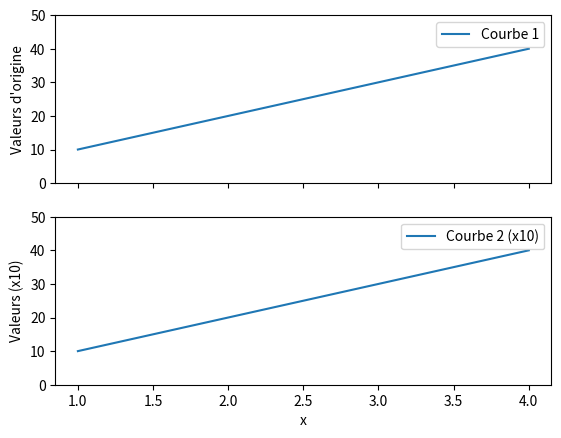

This figure's Python source:
import matplotlib.pyplot as plt

# Données exemples
x = [1, 2, 3, 4]
y1 = [10, 20, 30, 40]      # Grande échelle
y2 = [1, 2, 3, 4]          # Petite échelle

# Configuration du subplot
fig, (ax1, ax2) = plt.subplots(2, 1, sharex=True)

# Sous-plot 1 avec une échelle normale
ax1.plot(x, y1, label="Courbe 1")
ax1.set_ylim(0, 50)
ax1.set_ylabel("Valeurs d'origine")

# Sous-plot 2 avec un facteur d'échelle
scale_factor = 10
ax2.plot(x, [val * scale_factor for val in y2], label="Courbe 2 (x10)")
ax2.set_ylim(0, 50)
ax2.set_ylabel(f"Valeurs (x{scale_factor})")

# Ajouter des légendes
ax1.legend()
ax2.legend()

plt.xlabel("x")
plt.show()
